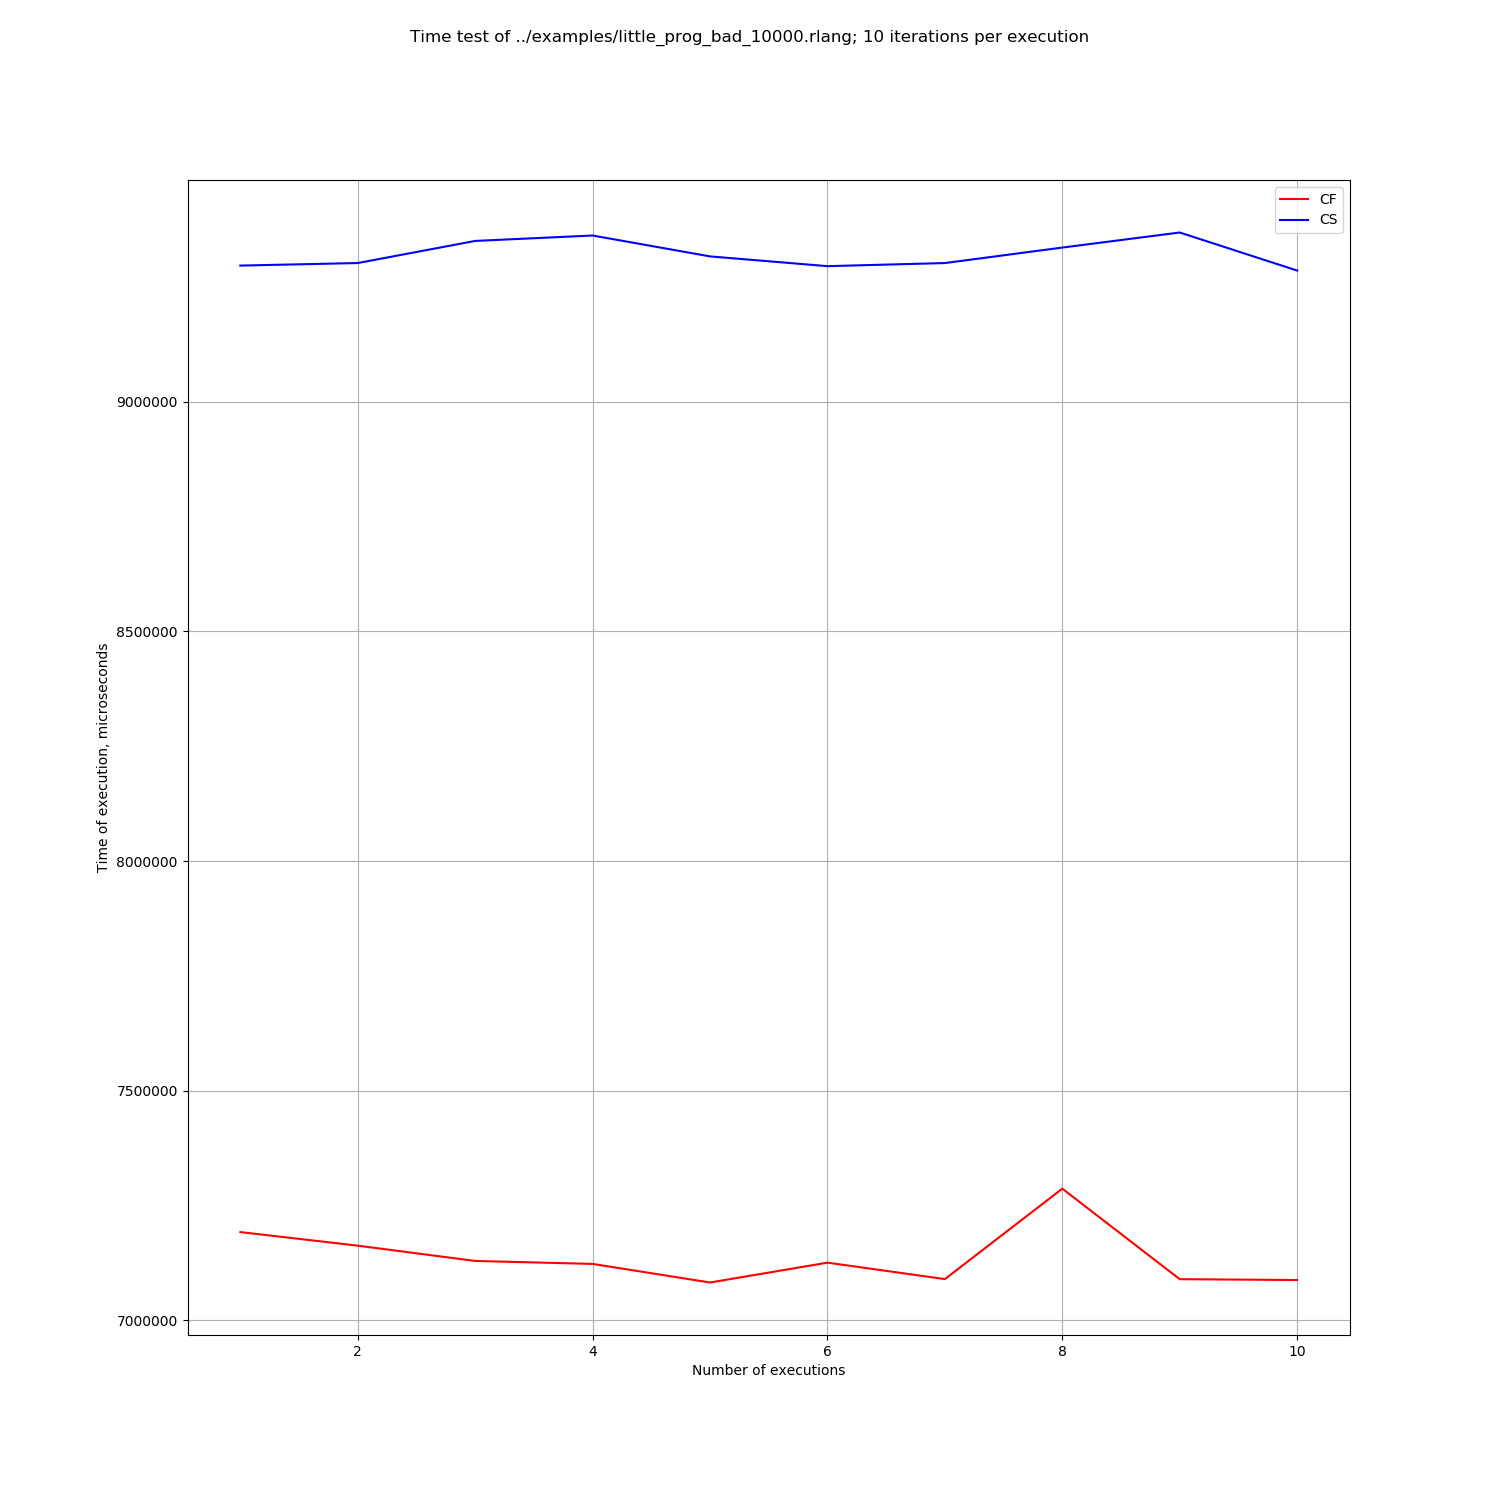

The file beside this chart, header and first rows:
, CS, CF
0, 9296186, 7192404
1, 9301749, 7162864
2, 9349862, 7129614
3, 9361665, 7123140
4, 9316194, 7082680
5, 9294963, 7125862
6, 9301708, 7090095
7, 9335439, 7286929
8, 9368219, 7089891
9, 9285377, 7088080
